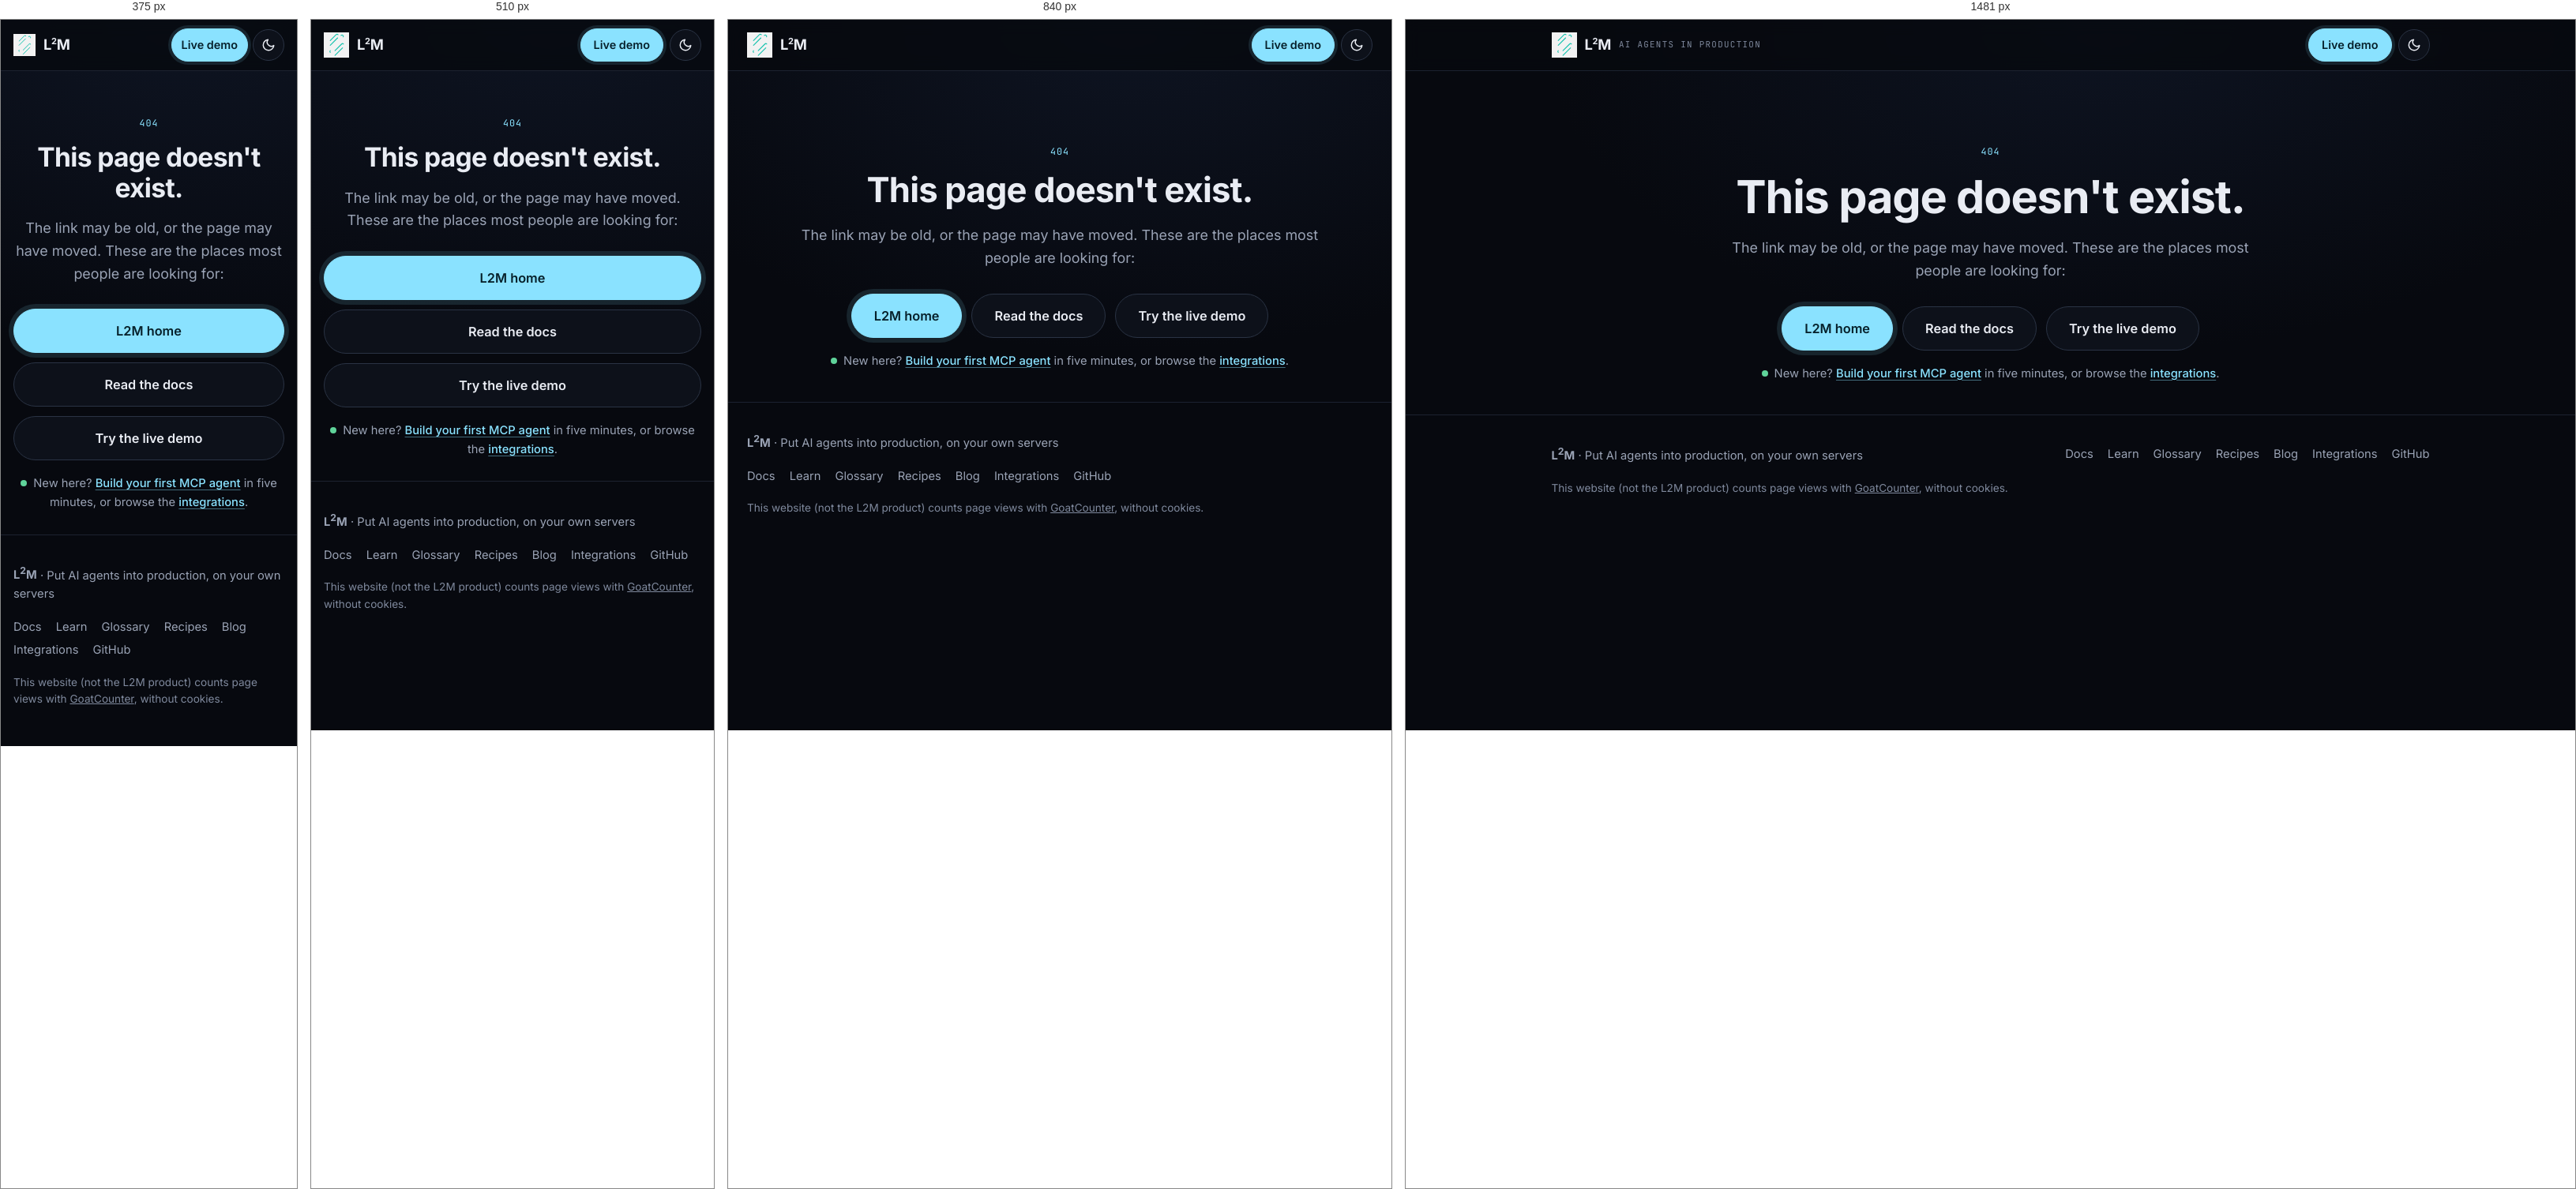
Rendered at 375 px, 510 px, 840 px and 1481 px, left to right.

<!-- file: 404.html -->
<!doctype html>
<html lang="en" data-theme="dark">
  <head>
    <meta charset="UTF-8" />
    <meta name="viewport" content="width=device-width, initial-scale=1.0" />
    <title>Page not found · L2M</title>
    <meta name="description" content="This page does not exist on lsquarem.com. Go to the L2M home page, the documentation or the live demo." />
    <meta name="robots" content="noindex" />
    <meta name="theme-color" content="#07090f" />
    <!-- GitHub Pages serves this page for any missing path, so every URL here is absolute. -->
    <link rel="icon" type="image/svg+xml" href="/assets/favicon.svg" />
    <link rel="preload" href="/assets/fonts/inter-latin-var.woff2" as="font" type="font/woff2" crossorigin />
    <link rel="stylesheet" href="/styles.css" />
    <script>
      (function () {
        var root = document.documentElement;
        var stored = null;
        try {
          stored = localStorage.getItem("l2m-theme");
        } catch (e) {}
        var prefersLight = window.matchMedia && window.matchMedia("(prefers-color-scheme: light)").matches;
        root.setAttribute("data-theme", stored === "light" || stored === "dark" ? stored : prefersLight ? "light" : "dark");
      })();
    </script>
  </head>
  <body>
    <a class="skip-link" href="#main">Skip to content</a>

    <header class="topbar">
      <div class="container topbar-inner">
        <a class="brand" href="/">
          <img src="/assets/lsquarem-logo.svg" alt="" width="32" height="32" />
          <strong>L<sup>2</sup>M</strong>
          <span class="brand-tag">AI agents in production</span>
        </a>

        <div class="topbar-actions">
          <a class="btn btn-primary btn-demo" href="/demo/">Live demo</a>
          <button class="icon-btn theme-toggle" id="themeToggle" type="button" aria-label="Switch between light and dark theme">
            <svg class="icon-moon" viewBox="0 0 24 24" fill="none" stroke="currentColor" stroke-width="2" stroke-linecap="round" stroke-linejoin="round" aria-hidden="true"><path d="M21 12.79A9 9 0 1 1 11.21 3 7 7 0 0 0 21 12.79z" /></svg>
            <svg class="icon-sun" viewBox="0 0 24 24" fill="none" stroke="currentColor" stroke-width="2" stroke-linecap="round" stroke-linejoin="round" aria-hidden="true"><circle cx="12" cy="12" r="4" /><path d="M12 2v2M12 20v2M4.93 4.93l1.41 1.41M17.66 17.66l1.41 1.41M2 12h2M20 12h2M4.93 19.07l1.41-1.41M17.66 6.34l1.41-1.41" /></svg>
          </button>
        </div>
      </div>
    </header>

    <main id="main">
      <section class="hero" aria-labelledby="hero-title">
        <div class="container">
          <span class="eyebrow">404</span>
          <h1 id="hero-title">This page doesn't exist.</h1>
          <p class="lead">The link may be old, or the page may have moved. These are the places most people are looking for:</p>
          <div class="hero-actions">
            <a class="btn btn-primary btn-lg" href="/">L2M home</a>
            <a class="btn btn-lg" href="/docs/">Read the docs</a>
            <a class="btn btn-lg" href="/demo/">Try the live demo</a>
          </div>
          <p class="hero-note">New here? <a class="text-link" href="/docs/getting-started/build-your-first-mcp-agent">Build your first MCP agent</a> in five minutes, or browse the <a class="text-link" href="/integrations.html">integrations</a>.</p>
        </div>
      </section>
    </main>

    <footer class="footer">
      <div class="container footer-inner">
        <div><strong>L<sup>2</sup>M</strong> · Put AI agents into production, on your own servers</div>
        <nav class="footer-links" aria-label="Footer">
          <a href="/docs/">Docs</a>
          <a href="/docs/learn/">Learn</a>
          <a href="/docs/glossary/">Glossary</a>
          <a href="/docs/recipes/">Recipes</a>
          <a href="/docs/blog/">Blog</a>
          <a href="/integrations.html">Integrations</a>
          <a href="https://github.com/TensorGreed/l2m" rel="noopener">GitHub</a>
        </nav>
        <p class="footer-note">This website (not the L2M product) counts page views with <a href="https://www.goatcounter.com/help/privacy" rel="noopener">GoatCounter</a>, without cookies.</p>
      </div>
    </footer>

    <script src="/main.js" defer></script>
    <script src="/site-consent.js" defer></script>
  </body>
</html>


/* @media block from styles.css */
@media (max-width: 1040px) {
  .try-grid {
    grid-template-columns: repeat(2, minmax(0, 1fr));
  }

  .cards {
    grid-template-columns: repeat(2, minmax(0, 1fr));
  }

  .split {
    grid-template-columns: minmax(0, 1fr);
    gap: 32px;
  }

  .split.reverse > :first-child {
    order: 0;
  }
}

/* @media block from styles.css */
@media (max-width: 1480px) {
  .brand-tag {
    display: none;
  }
}

/* @media block from styles.css */
@media (max-width: 1240px) {
  .menu-toggle {
    display: inline-flex;
  }

  .nav {
    position: absolute;
    top: 100%;
    left: 0;
    right: 0;
    display: none;
    flex-direction: column;
    align-items: stretch;
    gap: 2px;
    padding: 10px 16px 16px;
    background: var(--bg-elev);
    border-bottom: 1px solid var(--line);
    box-shadow: var(--shadow-lg);
  }

  .nav.open {
    display: flex;
  }

  .nav a {
    padding: 12px 10px;
  }

  .nav .nav-github {
    display: block;
  }

  .topbar-github {
    display: none;
  }
}

/* @media block from styles.css */
@media (max-width: 640px) {
  .container {
    padding: 0 16px;
  }

  section {
    padding: 52px 0;
  }

  .hero {
    padding: 52px 0 28px;
  }

  .try-grid,
  .cards,
  .cards.two {
    grid-template-columns: minmax(0, 1fr);
  }

  .hero-actions .btn {
    width: 100%;
  }

  .brand-tag {
    display: none;
  }

  .topbar-inner {
    gap: 8px;
  }

  .demo-frame-cta {
    display: none;
  }

  .callout {
    flex-direction: column;
  }

  .cta-panel {
    padding: 40px 18px;
  }
}

/* @media block from styles.css */
@media (max-width: 380px) {
  .btn-demo {
    padding: 8px 12px;
  }

  .topbar-actions {
    gap: 6px;
  }

  .brand img {
    width: 28px;
    height: 28px;
  }
}